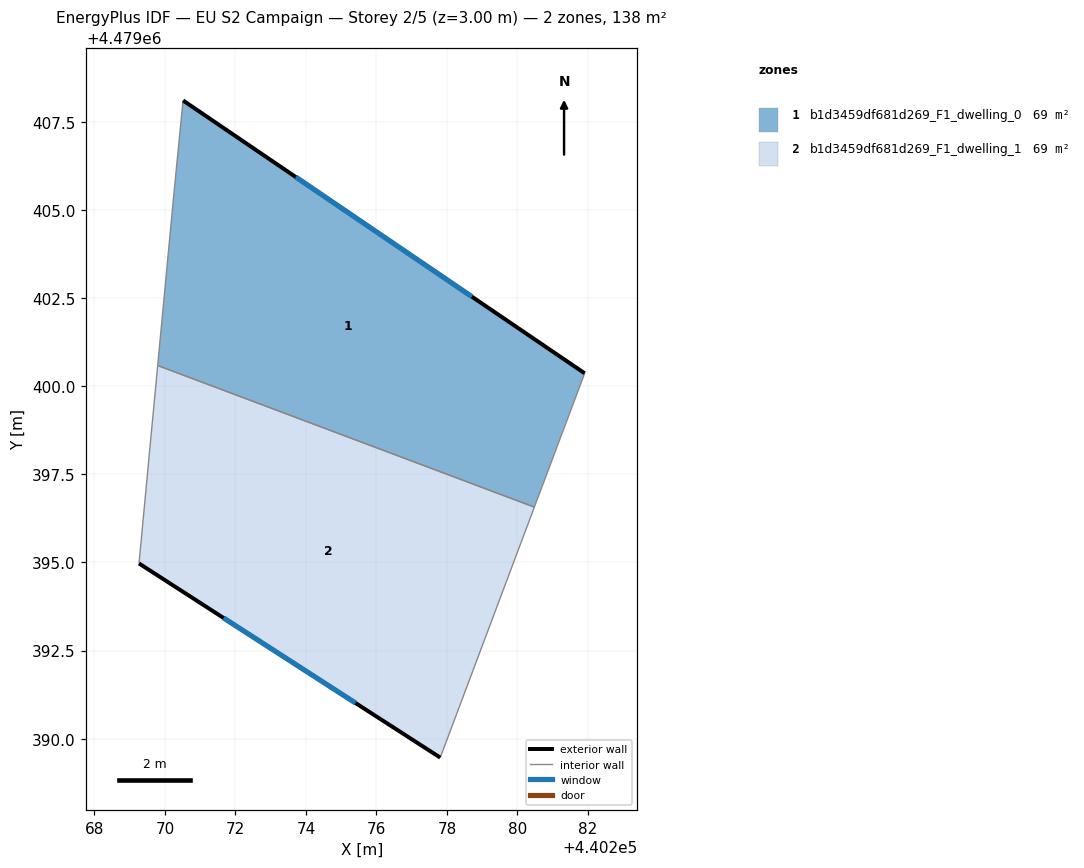
=== STOREY PLAN SPEC (per zone: floor XY polygon, exterior-wall plan segments, windows/doors) ===
zone 1: b1d3459df681d269_F1_dwelling_0  (68.8 m²)
  floor: (440280.48, 4479396.57) (440281.91, 4479400.36) (440270.51, 4479408.10) (440270.26, 4479405.47) (440269.79, 4479400.58)
  exterior wall: (440270.51, 4479408.10) – (440281.91, 4479400.36)  [13.8 m]
    window: (440273.71, 4479405.93) – (440278.71, 4479402.54)  [7.9 m²]
  interior walls: 4
zone 2: b1d3459df681d269_F1_dwelling_1  (68.8 m²)
  floor: (440277.81, 4479389.46) (440280.48, 4479396.57) (440269.79, 4479400.58) (440269.26, 4479394.97)
  exterior wall: (440277.81, 4479389.46) – (440269.26, 4479394.97)  [10.2 m]
    window: (440275.41, 4479391.01) – (440271.66, 4479393.42)  [5.9 m²]
  interior walls: 3

=== DERIVED (storey summary) ===
Building: EU S2 Campaign
Storey: 2 of 5  (floor level z = 3.00 m)
Storey gross floor area: 137.6 m²
Zones on this storey: 2
  - b1d3459df681d269_F1_dwelling_0: floor 68.8 m²; exterior wall 13.8 m (41.3 m²); 1 window(s) 7.9 m²; WWR 19.2%
  - b1d3459df681d269_F1_dwelling_1: floor 68.8 m²; exterior wall 10.2 m (30.5 m²); 1 window(s) 5.9 m²; WWR 19.2%
Zone adjacency (shared interzone walls):
  - b1d3459df681d269_F1_dwelling_0 ↔ b1d3459df681d269_F1_dwelling_1